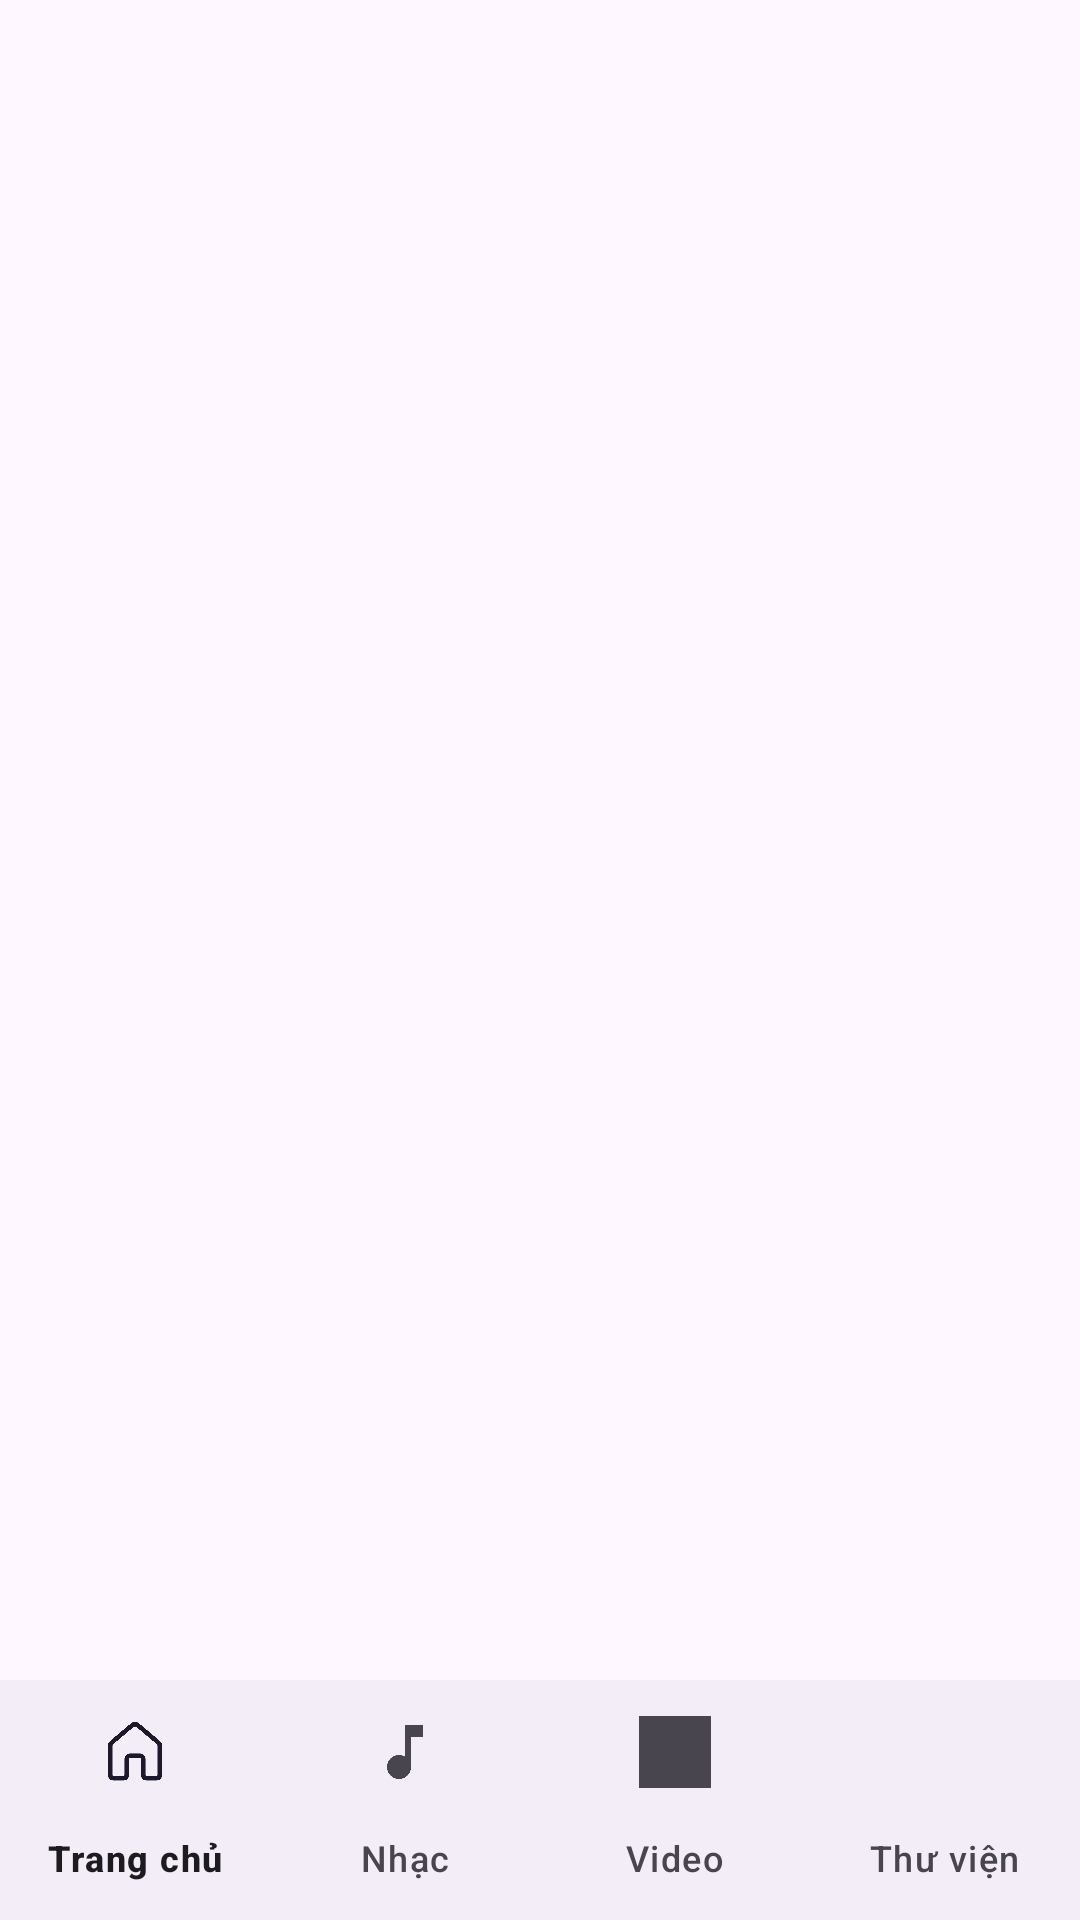

Layout XML and referenced resources for this Android screen:
<!-- AndroidManifest.xml: application theme Theme.NewTube -->
<!-- res/layout/activity_main.xml -->
<?xml version="1.0" encoding="utf-8"?>
<androidx.constraintlayout.widget.ConstraintLayout xmlns:android="http://schemas.android.com/apk/res/android"
    xmlns:app="http://schemas.android.com/apk/res-auto"
    xmlns:tools="http://schemas.android.com/tools"
    android:id="@+id/main_container"
    android:layout_width="match_parent"
    android:layout_height="match_parent"
    tools:context=".activity.MainActivity">


    <FrameLayout
        android:id="@+id/fragment_container"
        android:layout_width="0dp"
        android:layout_height="0dp"
        app:layout_constraintTop_toTopOf="parent"
        app:layout_constraintBottom_toTopOf="@id/mini_player_container"
        app:layout_constraintStart_toStartOf="parent"
        app:layout_constraintEnd_toEndOf="parent" />


    <FrameLayout
        android:id="@+id/mini_player_container"
        android:layout_width="0dp"
        android:layout_height="wrap_content"
        android:background="?attr/colorSurfaceVariant"
        android:clickable="true"
        android:focusable="true"
        android:visibility="gone"
        app:layout_constraintBottom_toTopOf="@id/bottom_navigation"
        app:layout_constraintStart_toStartOf="parent"
        app:layout_constraintEnd_toEndOf="parent">

    <androidx.constraintlayout.widget.ConstraintLayout
        android:id="@+id/mini_player_content"
        android:layout_width="match_parent"
        android:layout_height="64dp">

        <ImageView
            android:id="@+id/iv_mini_player_album_art"
            android:layout_width="48dp"
            android:layout_height="48dp"
            android:layout_marginStart="8dp"
            android:scaleType="centerCrop"
            android:src="@drawable/ic_album_24"
            app:layout_constraintTop_toTopOf="parent"
            app:layout_constraintBottom_toBottomOf="parent"
            app:layout_constraintStart_toStartOf="parent"
            android:contentDescription="@string/album_art"/>

        <LinearLayout
            android:layout_width="0dp"
            android:layout_height="wrap_content"
            android:orientation="vertical"
            android:layout_marginStart="12dp"
            android:layout_marginEnd="8dp"
            app:layout_constraintStart_toEndOf="@id/iv_mini_player_album_art"
            app:layout_constraintEnd_toStartOf="@id/btn_mini_player_play_pause"
            app:layout_constraintTop_toTopOf="parent"
            app:layout_constraintBottom_toBottomOf="parent">

            <TextView
                android:id="@+id/tv_mini_player_title"
                android:layout_width="match_parent"
                android:layout_height="wrap_content"
                android:textColor="?attr/colorOnSurface"
                android:textSize="14sp"
                android:textStyle="bold"
                android:maxLines="1"
                android:ellipsize="end"
                tools:text="Tên Bài Hát"/>
            <TextView
                android:id="@+id/tv_mini_player_artist"
                android:layout_width="match_parent"
                android:layout_height="wrap_content"
                android:textColor="?attr/colorOnSurfaceVariant"
                android:textSize="12sp"
                android:maxLines="1"
                android:ellipsize="end"
                tools:text="Nghệ sĩ"/>
        </LinearLayout>

        <ImageButton
            android:id="@+id/btn_mini_player_play_pause"
            android:layout_width="48dp"
            android:layout_height="48dp"
            android:layout_marginEnd="8dp"
            android:src="@drawable/ic_play_arrow_24"
            android:background="?attr/selectableItemBackgroundBorderless"
            app:tint="?attr/colorOnSurface"
            app:layout_constraintEnd_toEndOf="parent"
            app:layout_constraintTop_toTopOf="parent"
            app:layout_constraintBottom_toBottomOf="parent"
            android:contentDescription="Play/Pause"/>

    </androidx.constraintlayout.widget.ConstraintLayout>
</FrameLayout>
    


    
<com.google.android.material.bottomnavigation.BottomNavigationView
android:id="@+id/bottom_navigation"
android:layout_width="0dp"
android:layout_height="wrap_content"
app:layout_constraintBottom_toBottomOf="parent"
app:layout_constraintStart_toStartOf="parent"
app:layout_constraintEnd_toEndOf="parent"
app:menu="@menu/bottom_nav_menu"
app:labelVisibilityMode="labeled" />

    </androidx.constraintlayout.widget.ConstraintLayout>
<!-- resources referenced by this layout -->
<resources>
  <!-- drawable ic_album_24: png bitmap (drawable, 3984 bytes) -->
  <string name="album_art">Ảnh bìa album</string>
  <style name="Theme.NewTube" parent="Base.Theme.NewTube" />
  <style name="Base.Theme.NewTube" parent="Theme.Material3.DayNight.NoActionBar">
          
          
      </style>
</resources>
